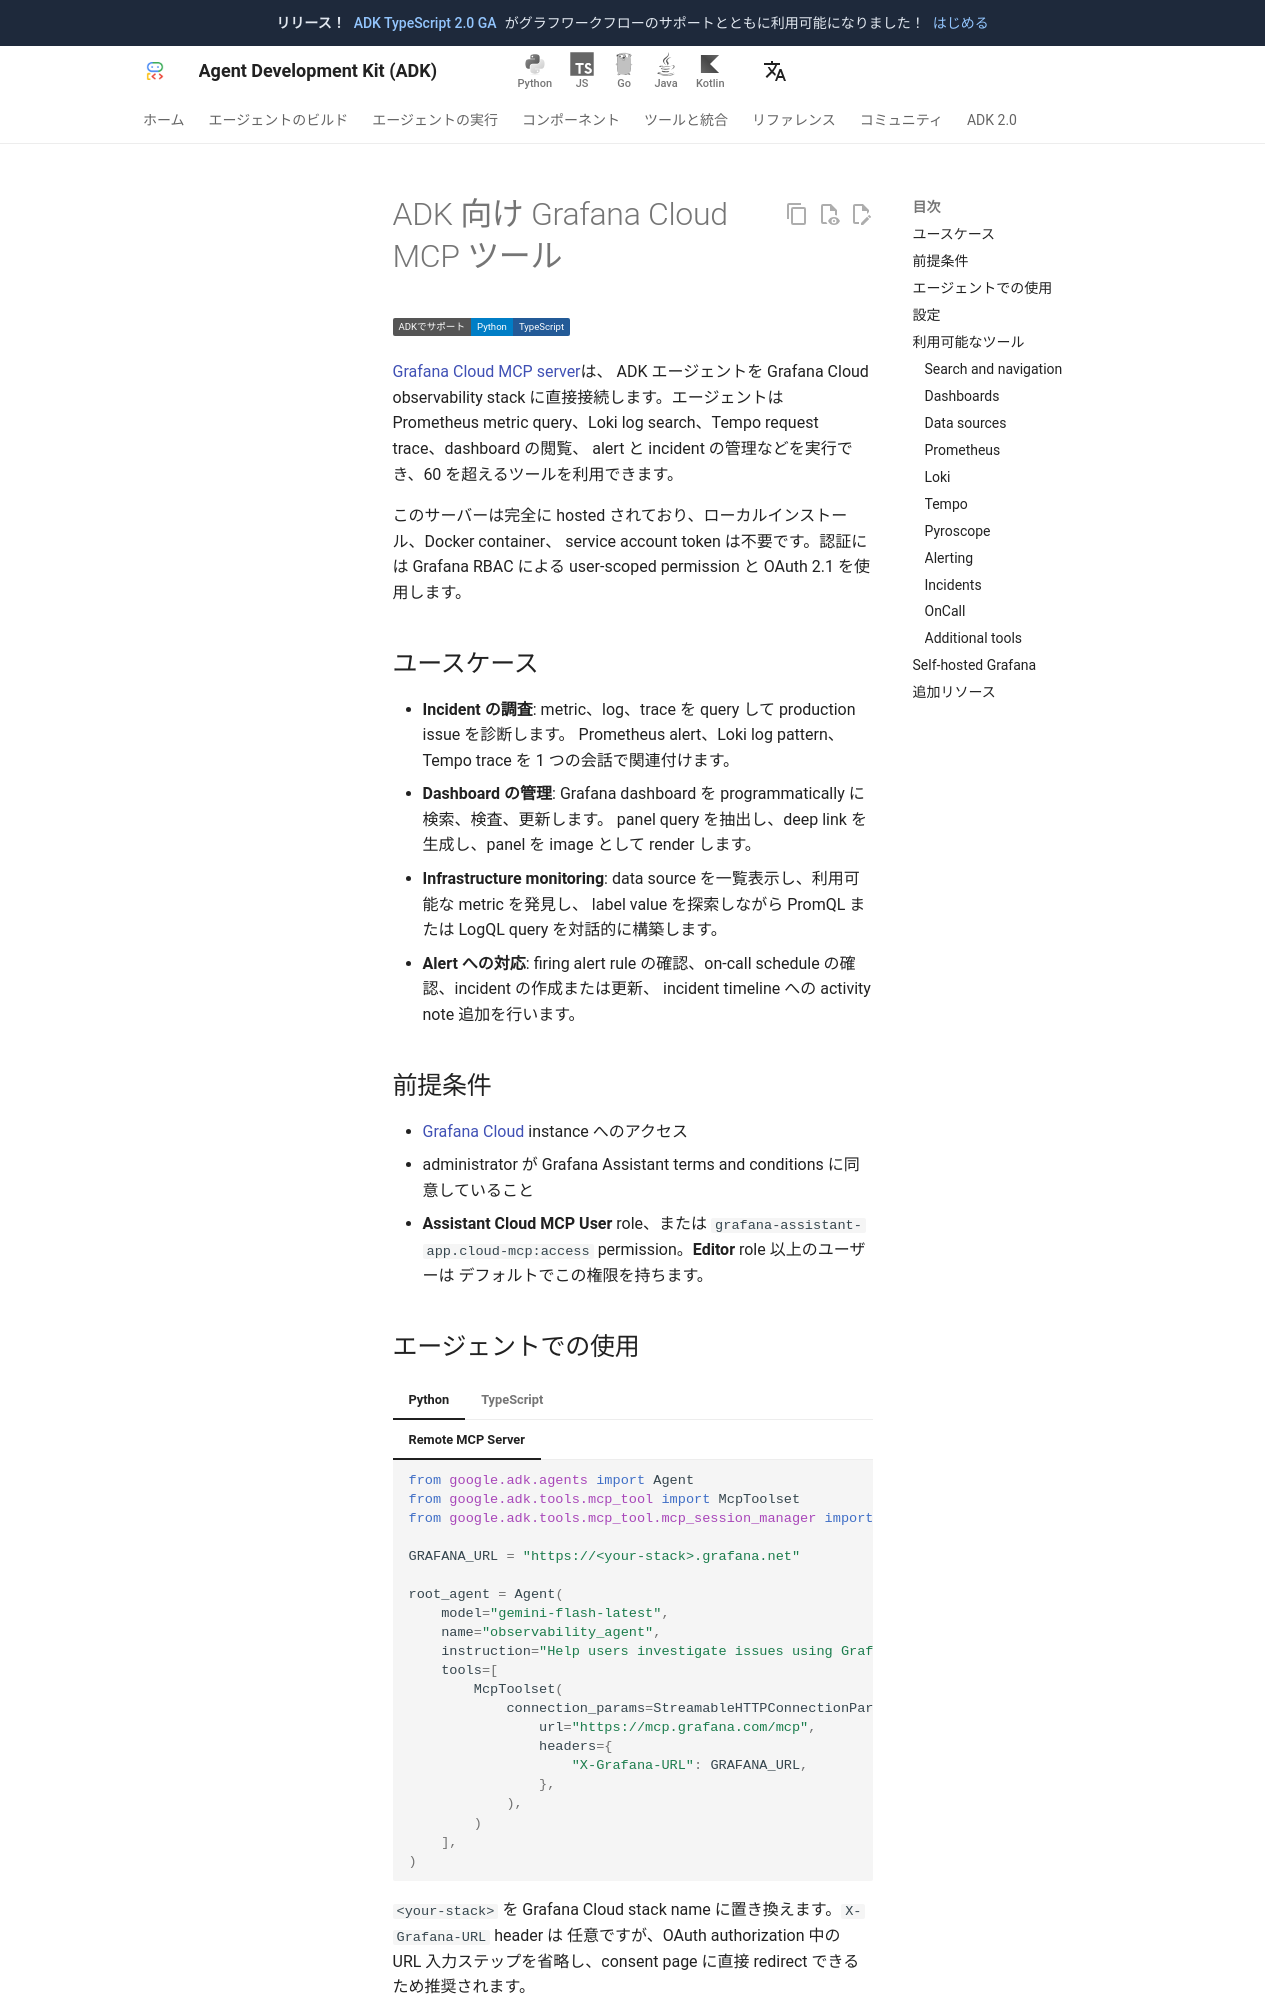

repository: adk-labs/adk-docs · page: ja/integrations/grafana-cloud/index.html · generator: mkdocs

---
catalog_title: Grafana Cloud
catalog_description: Query metrics, logs, traces, and manage dashboards, alerts, and incidents from Grafana Cloud
catalog_icon: /integrations/assets/grafana-cloud.png
catalog_tags: ["observability", "mcp"]
---

# Grafana Cloud MCP tool for ADK

<div class="language-support-tag">
  <span class="lst-supported">Supported in ADK</span><span class="lst-python">Python</span><span class="lst-typescript">TypeScript</span>
</div>

The [Grafana Cloud MCP
server](https://grafana.com/docs/grafana-cloud/machine-learning/assistant/configure/cloud-mcp/)
connects ADK agents directly to your Grafana Cloud observability stack. Your
agent can query Prometheus metrics, search logs in Loki, trace requests with
Tempo, browse dashboards, manage alerts and incidents, and more, with over 60
tools available.

The server is fully hosted and requires no local installation, Docker
containers, or service account tokens. Authentication uses OAuth 2.1 with user-scoped
permissions through Grafana RBAC.

## Use cases

- **Investigate incidents**: Query metrics, logs, and traces to diagnose
  production issues. Correlate Prometheus alerts with Loki log patterns and
  Tempo traces in a single conversation.
- **Manage dashboards**: Search, inspect, and update Grafana dashboards
  programmatically. Extract panel queries, generate deep links, and render
  panels as images.
- **Monitor infrastructure**: List data sources, discover available metrics,
  explore label values, and build PromQL or LogQL queries interactively.
- **Respond to alerts**: View firing alert rules, check on-call schedules,
  create or update incidents, and add activity notes to incident timelines.

## Prerequisites

- Access to a [Grafana Cloud](https://grafana.com/products/cloud/) instance
- An administrator must accept the Grafana Assistant terms and conditions
- The **Assistant Cloud MCP User** role or
  `grafana-assistant-app.cloud-mcp:access` permission (users with **Editor**
  role or higher have this by default)
